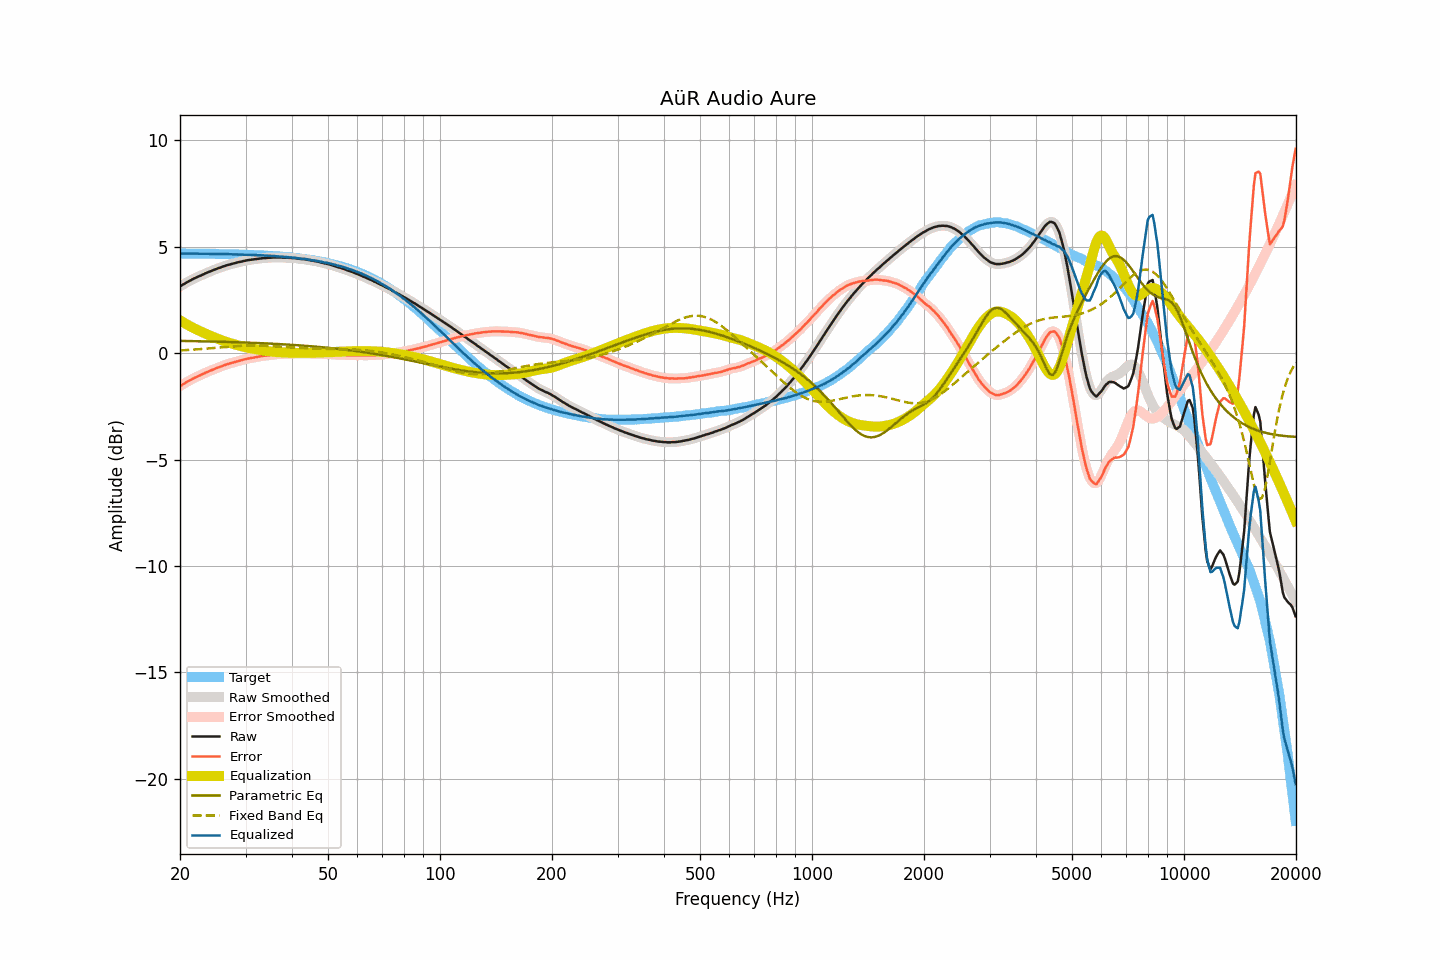

Source data for this figure (header and first rows):
frequency, raw, smoothed, error, error_smoothed, equalization, parametric_eq, fixed_band_eq, equalized_raw, equalized_smoothed, target
20.00, 3.14, 3.14, -1.54, -1.55, 1.55, 0.58, 0.13, 4.69, 4.69, 4.69
20.20, 3.18, 3.18, -1.50, -1.50, 1.50, 0.58, 0.14, 4.68, 4.69, 4.69
20.40, 3.23, 3.23, -1.45, -1.45, 1.45, 0.58, 0.14, 4.69, 4.68, 4.68
20.61, 3.27, 3.27, -1.41, -1.41, 1.41, 0.58, 0.14, 4.68, 4.68, 4.68
20.81, 3.32, 3.32, -1.36, -1.36, 1.36, 0.57, 0.15, 4.69, 4.68, 4.68
21.02, 3.36, 3.36, -1.32, -1.32, 1.32, 0.57, 0.15, 4.68, 4.68, 4.68
21.23, 3.40, 3.40, -1.28, -1.28, 1.28, 0.57, 0.16, 4.68, 4.68, 4.68
21.44, 3.44, 3.44, -1.24, -1.24, 1.24, 0.57, 0.16, 4.68, 4.68, 4.68
21.66, 3.48, 3.48, -1.20, -1.20, 1.20, 0.57, 0.17, 4.68, 4.68, 4.68
21.87, 3.52, 3.52, -1.16, -1.16, 1.16, 0.57, 0.17, 4.68, 4.68, 4.68
22.09, 3.55, 3.56, -1.13, -1.12, 1.13, 0.57, 0.18, 4.68, 4.68, 4.68
22.31, 3.59, 3.59, -1.09, -1.09, 1.09, 0.56, 0.18, 4.68, 4.68, 4.68
22.54, 3.62, 3.62, -1.06, -1.06, 1.05, 0.56, 0.19, 4.67, 4.67, 4.68
22.76, 3.65, 3.65, -1.02, -1.02, 1.02, 0.56, 0.20, 4.67, 4.67, 4.68
22.99, 3.69, 3.69, -0.98, -0.99, 0.98, 0.56, 0.20, 4.68, 4.67, 4.67
23.22, 3.72, 3.72, -0.95, -0.95, 0.95, 0.56, 0.21, 4.67, 4.67, 4.67
23.45, 3.76, 3.76, -0.91, -0.91, 0.92, 0.56, 0.21, 4.68, 4.68, 4.67
23.69, 3.79, 3.79, -0.88, -0.88, 0.88, 0.55, 0.22, 4.67, 4.67, 4.67
23.92, 3.82, 3.82, -0.85, -0.85, 0.85, 0.55, 0.23, 4.67, 4.67, 4.67
24.16, 3.85, 3.85, -0.82, -0.82, 0.82, 0.55, 0.23, 4.67, 4.67, 4.67
24.40, 3.88, 3.88, -0.79, -0.79, 0.79, 0.55, 0.24, 4.67, 4.67, 4.67
24.65, 3.91, 3.91, -0.76, -0.76, 0.75, 0.55, 0.25, 4.67, 4.67, 4.67
24.89, 3.94, 3.94, -0.72, -0.72, 0.72, 0.55, 0.25, 4.67, 4.67, 4.67
25.14, 3.97, 3.97, -0.69, -0.69, 0.69, 0.54, 0.26, 4.67, 4.67, 4.66
25.39, 4.00, 4.00, -0.66, -0.66, 0.66, 0.54, 0.27, 4.67, 4.66, 4.66
25.65, 4.02, 4.03, -0.64, -0.64, 0.64, 0.54, 0.27, 4.66, 4.66, 4.66
25.91, 4.05, 4.05, -0.61, -0.61, 0.61, 0.54, 0.28, 4.66, 4.66, 4.66
26.16, 4.08, 4.08, -0.58, -0.58, 0.58, 0.54, 0.29, 4.66, 4.66, 4.66
26.43, 4.10, 4.11, -0.56, -0.55, 0.55, 0.53, 0.29, 4.65, 4.66, 4.66
26.69, 4.13, 4.13, -0.52, -0.53, 0.53, 0.53, 0.30, 4.66, 4.66, 4.66
26.96, 4.15, 4.15, -0.50, -0.50, 0.50, 0.53, 0.31, 4.65, 4.65, 4.65
27.23, 4.17, 4.17, -0.48, -0.48, 0.48, 0.53, 0.31, 4.65, 4.65, 4.65
27.50, 4.19, 4.19, -0.46, -0.46, 0.46, 0.52, 0.32, 4.65, 4.65, 4.65
27.77, 4.21, 4.21, -0.44, -0.44, 0.43, 0.52, 0.32, 4.65, 4.65, 4.65
28.05, 4.23, 4.23, -0.41, -0.41, 0.41, 0.52, 0.33, 4.64, 4.64, 4.65
28.33, 4.25, 4.25, -0.39, -0.39, 0.39, 0.52, 0.33, 4.64, 4.64, 4.64
28.62, 4.27, 4.27, -0.37, -0.37, 0.37, 0.51, 0.34, 4.64, 4.64, 4.64
28.90, 4.29, 4.29, -0.35, -0.35, 0.35, 0.51, 0.34, 4.64, 4.64, 4.64
29.19, 4.30, 4.31, -0.34, -0.33, 0.33, 0.51, 0.35, 4.63, 4.64, 4.64
29.48, 4.32, 4.32, -0.31, -0.31, 0.31, 0.51, 0.35, 4.63, 4.63, 4.63
29.78, 4.34, 4.34, -0.29, -0.29, 0.29, 0.50, 0.35, 4.63, 4.63, 4.63
30.08, 4.35, 4.36, -0.28, -0.27, 0.28, 0.50, 0.36, 4.63, 4.63, 4.63
30.38, 4.37, 4.37, -0.26, -0.26, 0.26, 0.50, 0.36, 4.63, 4.63, 4.63
30.68, 4.38, 4.38, -0.24, -0.24, 0.24, 0.50, 0.36, 4.63, 4.63, 4.62
30.99, 4.39, 4.39, -0.23, -0.23, 0.23, 0.49, 0.36, 4.62, 4.62, 4.62
31.30, 4.40, 4.40, -0.22, -0.22, 0.22, 0.49, 0.36, 4.62, 4.62, 4.62
31.61, 4.41, 4.41, -0.20, -0.20, 0.20, 0.49, 0.36, 4.61, 4.61, 4.61
31.93, 4.42, 4.42, -0.19, -0.19, 0.19, 0.48, 0.36, 4.61, 4.61, 4.61
32.24, 4.43, 4.43, -0.18, -0.18, 0.18, 0.48, 0.36, 4.61, 4.61, 4.61
32.57, 4.44, 4.44, -0.16, -0.16, 0.16, 0.48, 0.36, 4.60, 4.60, 4.60
32.89, 4.45, 4.45, -0.15, -0.15, 0.15, 0.47, 0.36, 4.60, 4.60, 4.60
33.22, 4.46, 4.46, -0.14, -0.14, 0.14, 0.47, 0.36, 4.60, 4.60, 4.60
33.55, 4.47, 4.47, -0.12, -0.12, 0.13, 0.47, 0.35, 4.60, 4.60, 4.59
33.89, 4.47, 4.47, -0.12, -0.11, 0.12, 0.46, 0.35, 4.59, 4.59, 4.59
34.23, 4.48, 4.48, -0.10, -0.11, 0.10, 0.46, 0.35, 4.59, 4.58, 4.58
34.57, 4.48, 4.48, -0.10, -0.10, 0.09, 0.46, 0.34, 4.58, 4.58, 4.58
34.92, 4.49, 4.49, -0.08, -0.09, 0.09, 0.45, 0.34, 4.58, 4.57, 4.58
35.27, 4.49, 4.49, -0.08, -0.08, 0.08, 0.45, 0.33, 4.57, 4.57, 4.57
35.62, 4.50, 4.50, -0.06, -0.07, 0.07, 0.44, 0.33, 4.57, 4.57, 4.57
35.97, 4.50, 4.50, -0.06, -0.06, 0.06, 0.44, 0.33, 4.56, 4.56, 4.56
... 635 more rows
